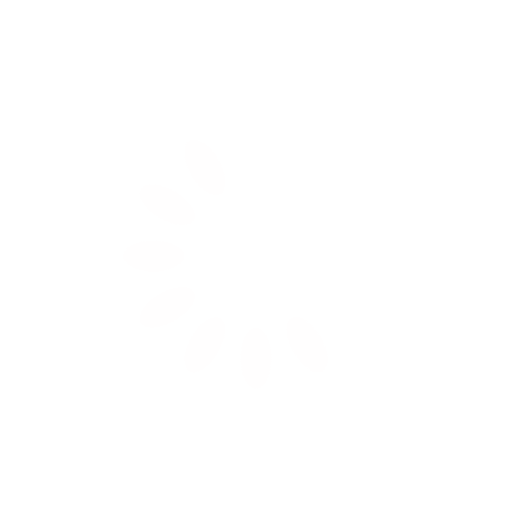
t = 0.00 s
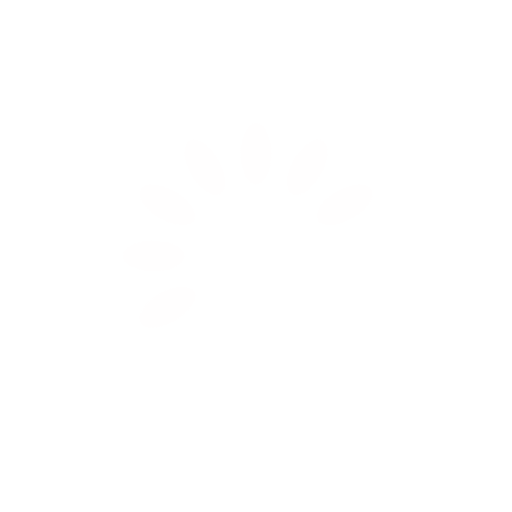
t = 0.25 s
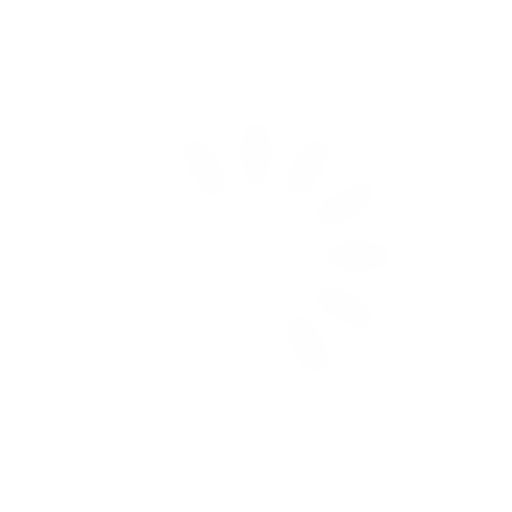
t = 0.50 s
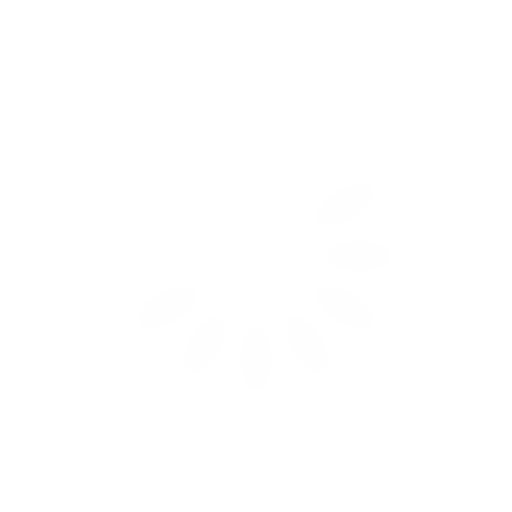
t = 0.75 s

The animated SVG that drew these frames (rendered in a browser with its animation timeline set to each time). Animation: 12 SMIL elements (animate=12); one cycle of 1.00 s, repeats indefinitely.

<?xml version="1.0" encoding="utf-8"?>
<svg xmlns="http://www.w3.org/2000/svg" xmlns:xlink="http://www.w3.org/1999/xlink" style="margin: auto; background: rgba(0, 0, 0, 0) none repeat scroll 0% 0%; display: block; shape-rendering: auto;" width="200px" height="200px" viewBox="0 0 100 100" preserveAspectRatio="xMidYMid">
<g transform="rotate(0 50 50)">
  <rect x="47" y="24" rx="3" ry="6" width="6" height="12" fill="#fffefe">
    <animate attributeName="opacity" values="1;0" keyTimes="0;1" dur="1s" begin="-0.9166666666666666s" repeatCount="indefinite"></animate>
  </rect>
</g><g transform="rotate(30 50 50)">
  <rect x="47" y="24" rx="3" ry="6" width="6" height="12" fill="#fffefe">
    <animate attributeName="opacity" values="1;0" keyTimes="0;1" dur="1s" begin="-0.8333333333333334s" repeatCount="indefinite"></animate>
  </rect>
</g><g transform="rotate(60 50 50)">
  <rect x="47" y="24" rx="3" ry="6" width="6" height="12" fill="#fffefe">
    <animate attributeName="opacity" values="1;0" keyTimes="0;1" dur="1s" begin="-0.75s" repeatCount="indefinite"></animate>
  </rect>
</g><g transform="rotate(90 50 50)">
  <rect x="47" y="24" rx="3" ry="6" width="6" height="12" fill="#fffefe">
    <animate attributeName="opacity" values="1;0" keyTimes="0;1" dur="1s" begin="-0.6666666666666666s" repeatCount="indefinite"></animate>
  </rect>
</g><g transform="rotate(120 50 50)">
  <rect x="47" y="24" rx="3" ry="6" width="6" height="12" fill="#fffefe">
    <animate attributeName="opacity" values="1;0" keyTimes="0;1" dur="1s" begin="-0.5833333333333334s" repeatCount="indefinite"></animate>
  </rect>
</g><g transform="rotate(150 50 50)">
  <rect x="47" y="24" rx="3" ry="6" width="6" height="12" fill="#fffefe">
    <animate attributeName="opacity" values="1;0" keyTimes="0;1" dur="1s" begin="-0.5s" repeatCount="indefinite"></animate>
  </rect>
</g><g transform="rotate(180 50 50)">
  <rect x="47" y="24" rx="3" ry="6" width="6" height="12" fill="#fffefe">
    <animate attributeName="opacity" values="1;0" keyTimes="0;1" dur="1s" begin="-0.4166666666666667s" repeatCount="indefinite"></animate>
  </rect>
</g><g transform="rotate(210 50 50)">
  <rect x="47" y="24" rx="3" ry="6" width="6" height="12" fill="#fffefe">
    <animate attributeName="opacity" values="1;0" keyTimes="0;1" dur="1s" begin="-0.3333333333333333s" repeatCount="indefinite"></animate>
  </rect>
</g><g transform="rotate(240 50 50)">
  <rect x="47" y="24" rx="3" ry="6" width="6" height="12" fill="#fffefe">
    <animate attributeName="opacity" values="1;0" keyTimes="0;1" dur="1s" begin="-0.25s" repeatCount="indefinite"></animate>
  </rect>
</g><g transform="rotate(270 50 50)">
  <rect x="47" y="24" rx="3" ry="6" width="6" height="12" fill="#fffefe">
    <animate attributeName="opacity" values="1;0" keyTimes="0;1" dur="1s" begin="-0.16666666666666666s" repeatCount="indefinite"></animate>
  </rect>
</g><g transform="rotate(300 50 50)">
  <rect x="47" y="24" rx="3" ry="6" width="6" height="12" fill="#fffefe">
    <animate attributeName="opacity" values="1;0" keyTimes="0;1" dur="1s" begin="-0.08333333333333333s" repeatCount="indefinite"></animate>
  </rect>
</g><g transform="rotate(330 50 50)">
  <rect x="47" y="24" rx="3" ry="6" width="6" height="12" fill="#fffefe">
    <animate attributeName="opacity" values="1;0" keyTimes="0;1" dur="1s" begin="0s" repeatCount="indefinite"></animate>
  </rect>
</g>
<!-- [ldio] generated by https://loading.io/ --></svg>